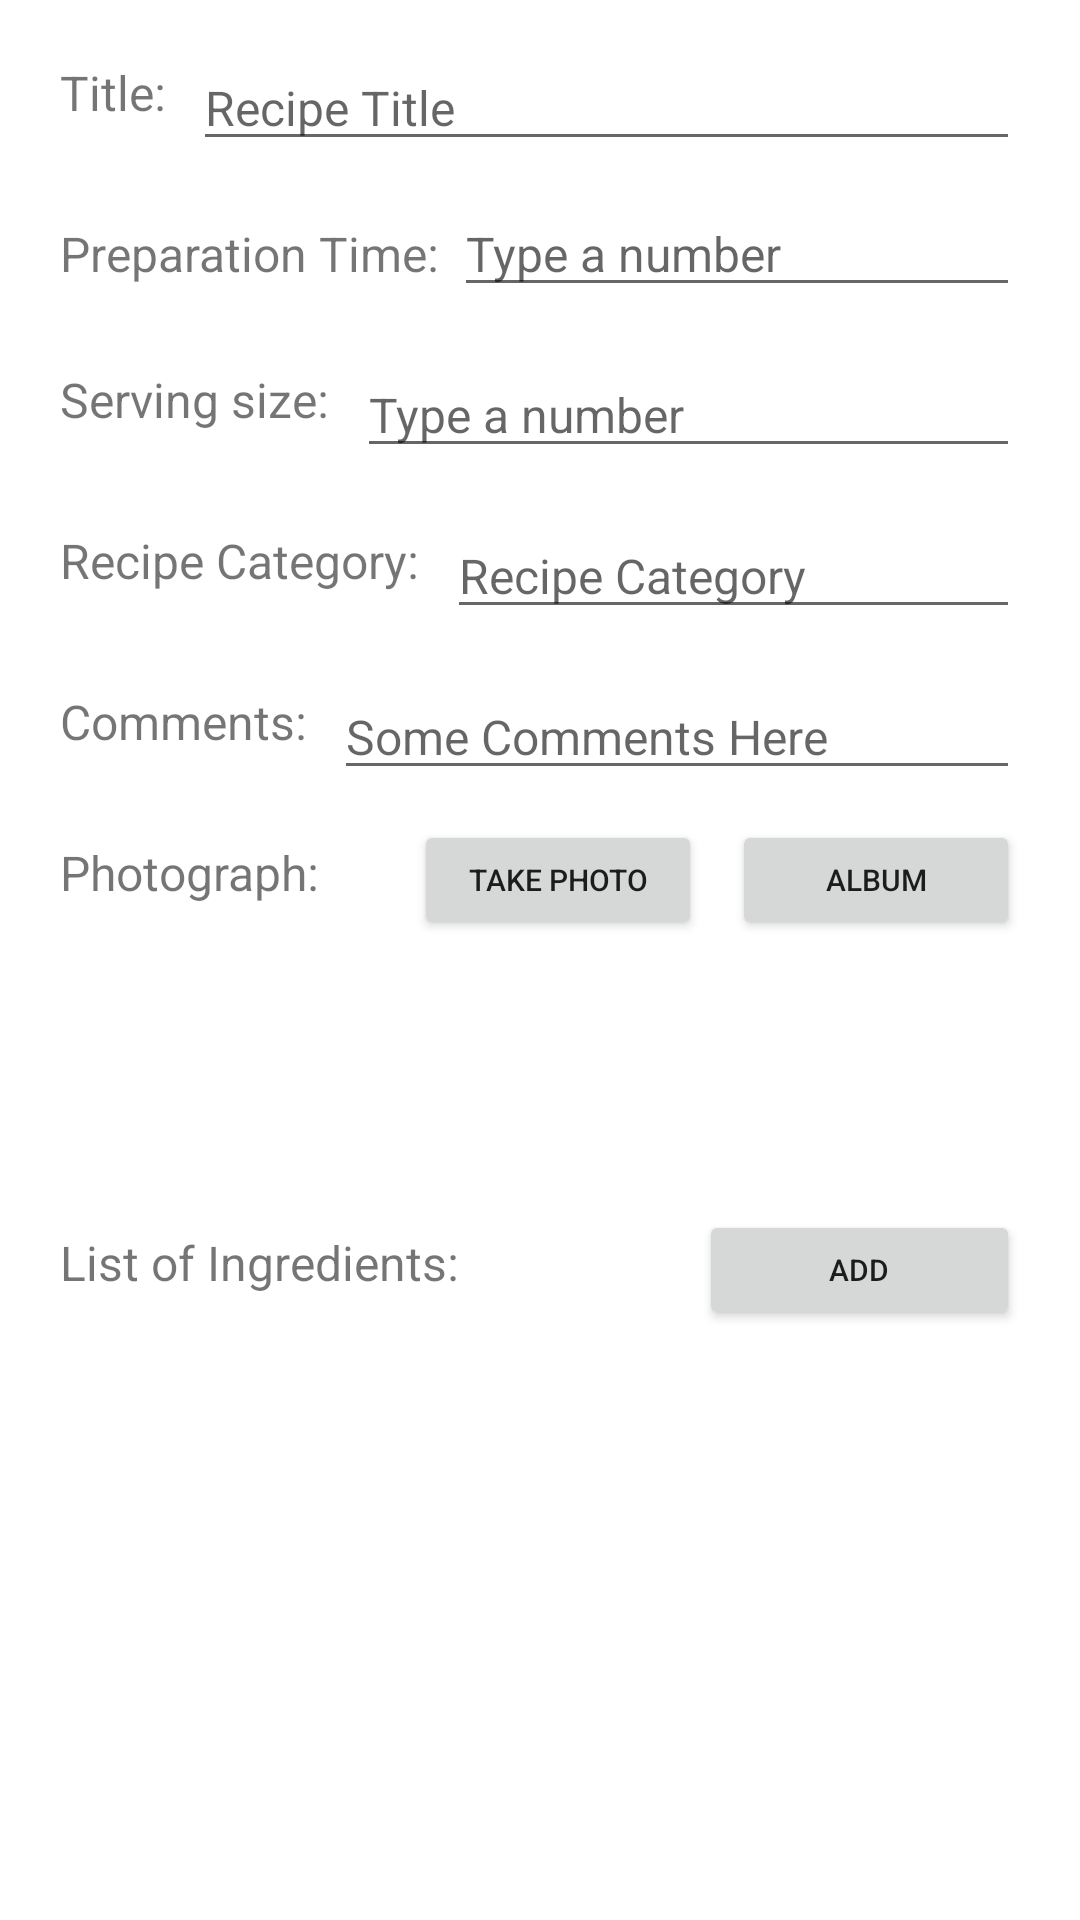

Layout XML and referenced resources for this Android screen:
<!-- AndroidManifest.xml: application theme Theme.ProjectSDJQM -->
<!-- res/layout/recipe_add_fragment.xml -->
<?xml version="1.0" encoding="utf-8"?>
<ScrollView xmlns:android="http://schemas.android.com/apk/res/android"
    android:layout_width="match_parent"
    android:layout_height="match_parent">

    <LinearLayout xmlns:android="http://schemas.android.com/apk/res/android"
        android:orientation="vertical"
        android:layout_width="match_parent"
        android:layout_height="match_parent"
        android:layout_gravity="center_horizontal"
        android:layout_marginBottom="10dp">

        <LinearLayout
            android:layout_width="match_parent"
            android:layout_height="wrap_content"
            android:layout_marginStart="20dp"
            android:layout_marginTop="10dp"
            android:layout_marginEnd="20dp"
            android:layout_weight="1"
            android:orientation="horizontal">

            <TextView
                android:layout_width="wrap_content"
                android:layout_height="wrap_content"
                android:layout_marginEnd="5dp"
                android:text="Title: "
                android:textSize="16sp" />

            <EditText
                android:id="@+id/edit_recipe_title"
                android:layout_width="match_parent"
                android:layout_height="wrap_content"
                android:layout_marginTop="5dp"
                android:hint="Recipe Title"
                android:inputType="text"
                android:textSize="16sp" />


        </LinearLayout>

        <LinearLayout
            android:layout_width="match_parent"
            android:layout_height="wrap_content"
            android:layout_marginStart="20dp"
            android:layout_marginTop="10dp"
            android:layout_marginEnd="20dp"
            android:layout_weight="1"
            android:orientation="horizontal">

            <TextView
                android:layout_width="wrap_content"
                android:layout_height="wrap_content"
                android:layout_marginEnd="5dp"
                android:text="Preparation Time:"
                android:textSize="16sp" />

            <EditText
                android:id="@+id/edit_recipe_preparation_time"
                android:layout_width="match_parent"
                android:layout_height="wrap_content"
                android:hint="Type a number"
                android:inputType="number"
                android:textSize="16sp"/>

        </LinearLayout>


        <LinearLayout
            android:layout_width="match_parent"
            android:layout_height="wrap_content"
            android:layout_marginStart="20dp"
            android:layout_marginTop="10dp"
            android:layout_marginEnd="20dp"
            android:layout_weight="1"
            android:orientation="horizontal">

            <TextView
                android:layout_width="wrap_content"
                android:layout_height="wrap_content"
                android:layout_marginEnd="5dp"
                android:text="Serving size: "
                android:textSize="16sp" />

            <EditText
                android:id="@+id/edit_recipe_servings"
                android:layout_width="match_parent"
                android:layout_height="wrap_content"
                android:layout_marginTop="5dp"
                android:hint="Type a number"
                android:inputType="text"
                android:textSize="16sp" />
        </LinearLayout>

        <LinearLayout
            android:layout_width="match_parent"
            android:layout_height="wrap_content"
            android:layout_marginStart="20dp"
            android:layout_marginTop="10dp"
            android:layout_marginEnd="20dp"
            android:layout_weight="1"
            android:orientation="horizontal">

            <TextView
                android:layout_width="wrap_content"
                android:layout_height="wrap_content"
                android:layout_marginEnd="5dp"
                android:text="Recipe Category: "
                android:textSize="16sp" />

            <EditText
                android:id="@+id/edit_recipe_category"
                android:layout_width="match_parent"
                android:layout_height="wrap_content"
                android:layout_marginTop="5dp"
                android:hint="Recipe Category"
                android:inputType="text"
                android:textSize="16sp" />
        </LinearLayout>


        <LinearLayout
            android:layout_width="match_parent"
            android:layout_height="wrap_content"
            android:layout_marginStart="20dp"
            android:layout_marginTop="10dp"
            android:layout_marginEnd="20dp"
            android:layout_weight="1"
            android:orientation="horizontal">

            <TextView
                android:layout_width="wrap_content"
                android:layout_height="wrap_content"
                android:layout_marginEnd="5dp"
                android:text="Comments: "
                android:textSize="16sp" />

            <EditText
                android:id="@+id/edit_recipe_comments"
                android:layout_width="match_parent"
                android:layout_height="wrap_content"
                android:layout_marginTop="5dp"
                android:hint="Some Comments Here"
                android:inputType="text"
                android:textSize="16sp" />
        </LinearLayout>

        <LinearLayout
            android:layout_width="match_parent"
            android:layout_height="wrap_content"
            android:orientation="vertical"
            android:layout_weight="4"
            android:layout_marginStart="20dp"
            android:layout_marginTop="10dp"
            android:layout_marginEnd="20dp">

            <LinearLayout
                android:layout_width="match_parent"
                android:layout_height="wrap_content"
                android:orientation="horizontal"
                android:weightSum="3">

                <TextView
                    android:layout_width="wrap_content"
                    android:layout_height="wrap_content"
                    android:layout_marginRight="20dp"
                    android:text="Photograph: "
                    android:textSize="16sp"
                    android:layout_weight="1"/>
                <Button
                    android:id="@+id/take_photo"
                    android:layout_width="wrap_content"
                    android:layout_height="40dp"
                    android:text="take photo"
                    android:layout_marginEnd="10dp"
                    android:textSize="10sp"
                    android:layout_weight="1"/>
                <Button
                    android:id="@+id/choose_from_album"
                    android:layout_width="wrap_content"
                    android:layout_height="40dp"
                    android:text="Album"
                    android:textSize="10sp"
                    android:layout_weight="1"/>

            </LinearLayout>

            <ImageView
                android:id="@+id/recipe_image"
                android:layout_width="80dp"
                android:layout_height="80dp" />

        </LinearLayout>

        <LinearLayout
            android:layout_width="match_parent"
            android:layout_height="match_parent"
            android:orientation="vertical"
            android:layout_weight="4"
            android:layout_marginStart="20dp"
            android:layout_marginTop="10dp"
            android:layout_marginEnd="20dp">

            <LinearLayout
                android:layout_width="match_parent"
                android:layout_height="wrap_content"
                android:orientation="horizontal"
                android:weightSum="2">
                <TextView
                    android:layout_width="wrap_content"
                    android:layout_height="wrap_content"
                    android:layout_marginRight="20dp"
                    android:text="List of Ingredients: "
                    android:textSize="16sp"
                    android:layout_weight="1.5"/>
                <Button
                    android:id="@+id/ingredient_select_button"
                    android:layout_width="wrap_content"
                    android:layout_height="40dp"
                    android:text="Add"
                    android:layout_weight=".5"
                    android:textSize="10sp"/>
            </LinearLayout>

            <ListView
                android:id="@+id/ingredient_list_onRecipe"
                android:layout_width="match_parent"
                android:layout_height="match_parent"
                android:layout_marginStart="5dp"
                android:layout_marginTop="10dp"
                android:layout_marginEnd="5dp"
                android:layout_marginBottom="10dp">

            </ListView>

        </LinearLayout>

    </LinearLayout>
</ScrollView>
<!-- resources referenced by this layout -->
<resources>
  <style name="Theme.ProjectSDJQM" parent="Theme.MaterialComponents.DayNight.DarkActionBar">
          
          <item name="colorPrimary">@color/purple_500</item>
          <item name="colorPrimaryVariant">@color/purple_700</item>
          <item name="colorOnPrimary">@color/white</item>
          
          <item name="colorSecondary">@color/teal_200</item>
          <item name="colorSecondaryVariant">@color/teal_700</item>
          <item name="colorOnSecondary">@color/black</item>
          
          <item name="android:statusBarColor">?attr/colorPrimaryVariant</item>
          
      </style>
  <color name="purple_500">#FF6200EE</color>
  <color name="purple_700">#FF3700B3</color>
  <color name="white">#FFFFFFFF</color>
  <color name="teal_200">#FF03DAC5</color>
  <color name="teal_700">#FF018786</color>
  <color name="black">#FF000000</color>
</resources>
